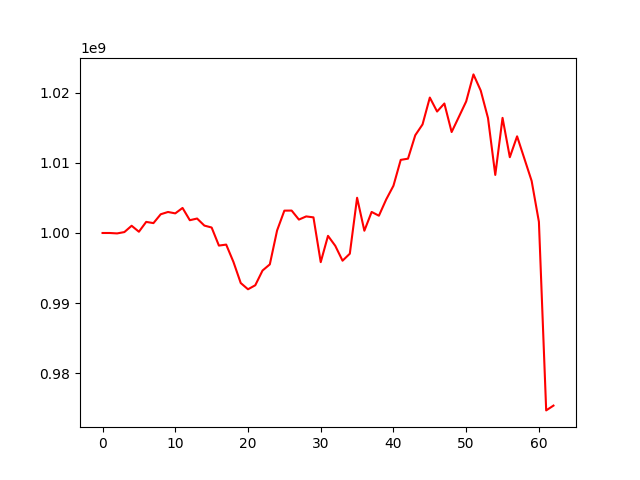

The data file committed next to this chart (first rows):
, 0
0, 1000000000
1, 999999146
2, 999939364
3, 1000130164
4, 1001031728
5, 1000178835
6, 1001582684
7, 1001410281
8, 1002673712
9, 1002996635
10, 1002798631
11, 1003572697
12, 1001823320
13, 1002062872
14, 1001056362
15, 1000780799
16, 998203090
17, 998343840
18, 995866968
19, 992862299
20, 991970388
21, 992543058
22, 994646622
23, 995522969
24, 1000360672
25, 1003188183
26, 1003199362
27, 1001912178
28, 1002364939
29, 1002229510
30, 995840030
31, 999592093
32, 998168853
33, 996048507
34, 997045480
35, 1005028822
36, 1000322199
37, 1003002167
38, 1002465531
39, 1004781179
40, 1006742724
41, 1010430990
42, 1010604855
43, 1013948270
44, 1015490841
45, 1019321630
46, 1017330512
47, 1018473898
48, 1014404033
49, 1016578392
50, 1018771362
51, 1022626231
52, 1020321128
53, 1016397432
54, 1008284026
55, 1016422890
56, 1010812232
57, 1013791358
58, 1010613152
59, 1007430062
... 3 more rows
